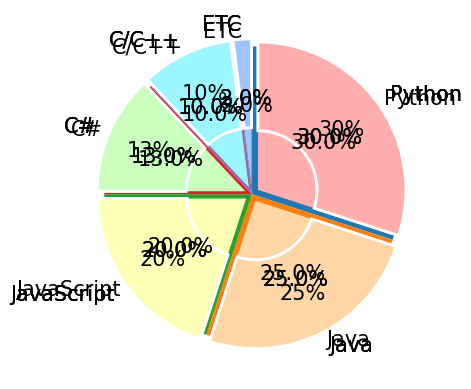

This chart was generated by the following Python code:
"""
https://www.youtube.com/watch?v=PjhlUzp_cU0&t=960s

나도코딩
파이썬 코딩 무료 강의 (활용편5) - 데이터 분석 및 시각화, 이 영상 하나로 끝내세요

2022-08-04 04:38:44 ~ 04:50:05
2022-08-05 04:50:06 ~ 04:53:05
"""

import matplotlib.pyplot as plt
import matplotlib
matplotlib.rcParams['font.family'] = 'AppleGothic'
matplotlib.rcParams['font.size'] = 15
matplotlib.rcParams['axes.unicode_minus'] = False

'''
14. 원 그래프 (심화)
'''

values = [30, 25, 20, 13, 10, 2]
labels = ['Python', 'Java', 'JavaScript', 'C#', 'C/C++', 'ETC']
plt.pie(values, labels=labels, autopct='%.1f%%', startangle=90, counterclock=False)
plt.show()

######################################################

# 색상 변경
# colors = ['b', 'g', 'r', 'c', 'm', 'y']

colors = ['#ffadad', '#ffd6a5', '#fdffb6', '#caffbf', '#9bf6ff', '#a0c4ff']
explode = [0.05] * 6
plt.pie(values, labels=labels, autopct='%.1f%%',\
        startangle=90, counterclock=False, colors=colors, explode=explode)
plt.show()

######################################################

# 속성 설정 ( 도넛형 그래프, edge 색상 등..)

wedgeprops = {'width':0.6, 'edgecolor':'w', 'linewidth':2}
# width : 도넛 그래프 두께
# edgecolor
# linewidth

plt.pie(values, labels=labels, autopct='%.1f%%',\
        startangle=90, counterclock=False, colors=colors,\
        explode=explode, wedgeprops=wedgeprops)
plt.show()


# 10% 이상의 데이터만 수치 나타나게 설정 (소수점 없이 정수만)
def custom_autopct(pct):
    # return ('%.1f%%' % pct) if pct >= 10 else '' : 아래와 같은 표현 방식
    return '{:.0f}%'.format(pct) if pct >= 10 else ''


plt.pie(values, labels=labels, autopct=custom_autopct,\
        startangle=90, counterclock=False, colors=colors,\
        explode=explode, wedgeprops=wedgeprops, pctdistance=0.7)
plt.show()
# pctdistance = 글씨 중심에서 이동
